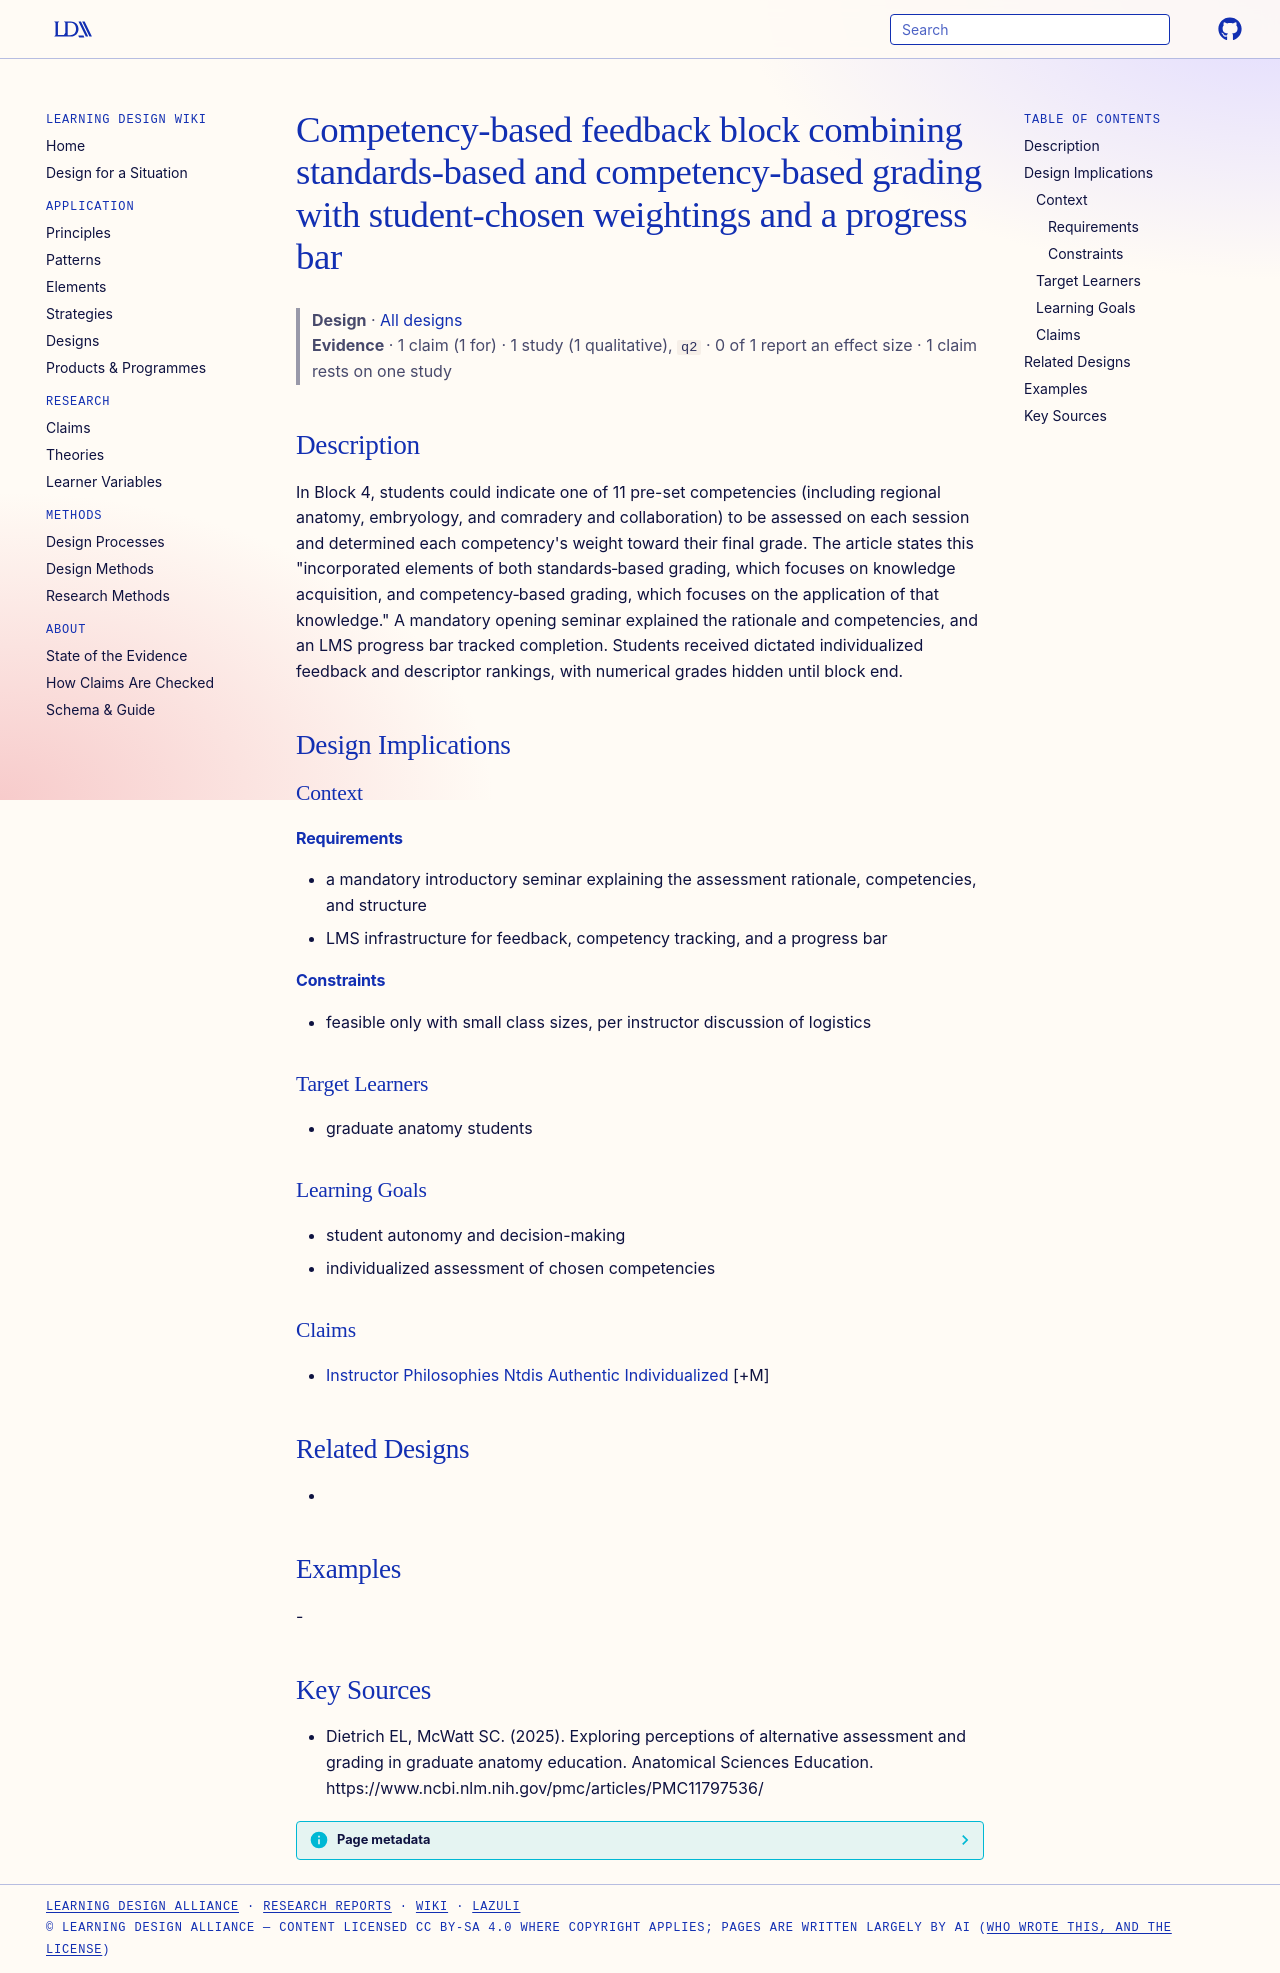

repository: Learning-Design-Alliance/learning-wiki · page: designs/competency-choice-progress-bar-feedback-block/index.html · generator: mkdocs

---
type: design
id: competency-choice-progress-bar-feedback-block
title: Competency-based feedback block combining standards-based and competency-based grading with student-chosen weightings and a progress bar
description: "In Block 4, students could indicate one of 11 pre-set competencies (including regional anatomy, embryology, and comradery and collaboration) to be assessed on each session and determined each competency's weight towar..."
status: review
generated:
  by: "process:settle-candidates"
  at: 2026-11-07
sources:
  - id: dietrich-el-2025
    resource: "https://www.ncbi.nlm.nih.gov/pmc/articles/PMC11797536/"
    title: "Dietrich EL, McWatt SC. (2025). Exploring perceptions of alternative assessment and grading in graduate anatomy education. Anatomical Sciences Education. https://www.ncbi.nlm.nih.gov/pmc/articles/PMC11797536/"
    author: Dietrich EL, McWatt SC
---

# Competency-based feedback block combining standards-based and competency-based grading with student-chosen weightings and a progress bar

> **Design** · [All designs](index.md)
> **Evidence** · 1 claim (1 for) · 1 study (1 qualitative), `q2` · 0 of 1 report an effect size · 1 claim rests on one study

## Description
In Block 4, students could indicate one of 11 pre-set competencies (including regional anatomy, embryology, and comradery and collaboration) to be assessed on each session and determined each competency's weight toward their final grade. The article states this "incorporated elements of both standards‐based grading, which focuses on knowledge acquisition, and competency‐based grading, which focuses on the application of that knowledge." A mandatory opening seminar explained the rationale and competencies, and an LMS progress bar tracked completion. Students received dictated individualized feedback and descriptor rankings, with numerical grades hidden until block end.

## Design Implications

### Context
#### Requirements
- a mandatory introductory seminar explaining the assessment rationale, competencies, and structure
- LMS infrastructure for feedback, competency tracking, and a progress bar
#### Constraints
- feasible only with small class sizes, per instructor discussion of logistics

### Target Learners
- graduate anatomy students

### Learning Goals
- student autonomy and decision-making
- individualized assessment of chosen competencies

### Claims
- [Instructor Philosophies Ntdis Authentic Individualized](../claims/instructor-philosophies-ntdis-authentic-individualized.md) [+M]

## Related Designs
- 

## Examples
-

## Key Sources
- Dietrich EL, McWatt SC. (2025). Exploring perceptions of alternative assessment and grading in graduate anatomy education. Anatomical Sciences Education. https://www.ncbi.nlm.nih.gov/pmc/articles/PMC11797536/
